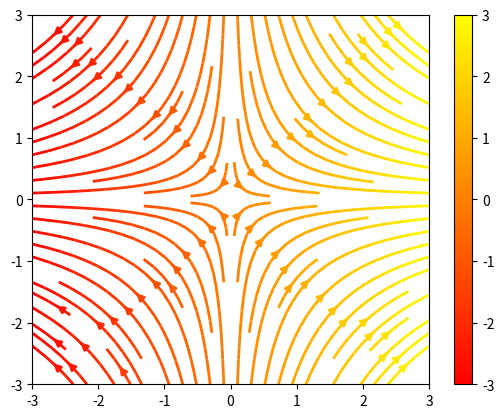
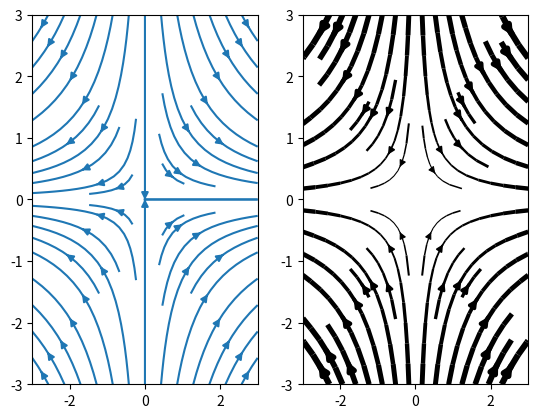
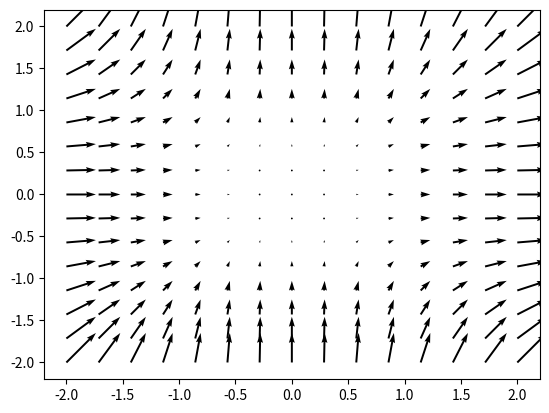

Reproduce these figures in Python, in order.
import numpy as np
import matplotlib.pyplot as plt

Y, X = np.mgrid[-3:3:100j, -3:3:100j]
uo1=1
uo2=1
w=1
t=0
t1=np.pi/4
U=uo1*np.cos(w*t)*X
V=-uo2*np.cos(w*t)*Y
U1=uo1*np.cos(w*t1)*X
V1=-uo2*np.cos(w*t1)*Y
speed = np.sqrt(U*U + V*V)

plt.streamplot(X, Y, U, V, color=U, linewidth=2, cmap=plt.cm.autumn)
plt.colorbar()

f, (ax1, ax2) = plt.subplots(ncols=2)
ax1.streamplot(X, Y, U, V, density=[0.5, 1])

lw = 5*speed/speed.max()
ax2.streamplot(X, Y, U1, V1, density=0.6, color='k', linewidth=lw)

plt.show()

from pylab import *
from numpy import ma

#X2,Y2 = np.mgrid[-3:3:100j, -3:3:100j]    #meshgrid( arange(0,2*pi,.2),arange(0,2*pi,.2) )
#U2 = 0.5*uo1*np.cos(w*t)*X2**2
#V2 = 0.5*uo2*np.cos(w*t)*Y2**2
#U21 = 0.5*uo1*np.cos(w*t1)*X2**2
#V21 = 0.5*uo2*np.cos(w*t1)*Y2**2

#1
#figure()
#Q = quiver( U, V)
#qk = quiverkey(Q, 0.5, 0.92, 2, r'$2 \frac{m}{s}$', labelpos='W',
#               fontproperties={'weight': 'bold'})
#l,r,b,t = axis()
#dx, dy = r-l, t-b
#axis([l-0.05*dx, r+0.05*dx, b-0.05*dy, t+0.05*dy])
#title('Minimal arguments, no kwargs')

#2
#figure()
#Q = quiver( X2, Y2, U2, V2, units='width')
#qk = quiverkey(Q, 0.9, 0.95, 2, r'$2 \frac{m}{s}$',
#               labelpos='E',
#               coordinates='figure',
#               fontproperties={'weight': 'bold'})
#axis([-0.5, 0.5, -0.5, 0.5])
#title('scales with plot width, not view')

#3
#figure()
#Q = quiver( X[::3, ::3], Y[::3, ::3], U[::3, ::3], V[::3, ::3],
#            pivot='mid', color='r', units='inches' )
#qk = quiverkey(Q, 0.5, 0.03, 1, r'$1 \frac{m}{s}$', fontproperties={'weight': 'bold'})
#plot( X[::3, ::3], Y[::3, ::3], 'k.')
#axis([-1, 7, -1, 7])
#title("pivot='mid'; every third arrow; units='inches'")

#4
#figure()
#M = sqrt(pow(U, 2) + pow(V, 2))
#Q = quiver( X, Y, U, V, M, units='x', pivot='tip', width=0.022, scale=1/0.15)
#qk = quiverkey(Q, 0.9, 1.05, 1, r'$1 \frac{m}{s}$',
#                            labelpos='E',
#                            fontproperties={'weight': 'bold'})
#plot(X, Y, 'k.')
#axis([-1, 7, -1, 7])
#title("scales with x view; pivot='tip'")

#5
#figure()
#Q = quiver( X2[::3, ::3], Y2[::3, ::3], U2[::3, ::3], V2[::3, ::3],
#Q = quiver( X2, Y2, U2, V2,color='r', units='x',linewidths=(2,), edgecolors=('k'), headaxislength=50)
#qk = quiverkey(Q, 0.5, 0.03, 1, r'$1 \frac{m}{s}$', fontproperties={'weight': 'bold'})
#axis([-0.5, 0.5, -0.5, 0.5])
#title("triangular head; scale with x view; black edges")

#6
#figure()
#M = zeros(U.shape, dtype='bool')
#M[U.shape[0]/3:2*U.shape[0]/3,U.shape[1]/3:2*U.shape[1]/3] = True
#U = ma.masked_array(U, mask=M)
#V = ma.masked_array(V, mask=M)
#Q = quiver( U, V)
#qk = quiverkey(Q, 0.5, 0.92, 2, r'$2 \frac{m}{s}$', labelpos='W',
#               fontproperties={'weight': 'bold'})
#l,r,b,t = axis()
#dx, dy = r-l, t-b
#axis([l-0.05*dx, r+0.05*dx, b-0.05*dy, t+0.05*dy])
#title('Minimal arguments, no kwargs - masked values')

#show()

Ypsi,Xpsi = np.mgrid[-2:2:15j, -2:2:15j]
widths=np.linspace(0,2,Xpsi.size)
psiX= 0.5*uo1*np.cos(w*t)*Xpsi**2
psiY= 0.5*uo2*np.cos(w*t)*Ypsi**2
psiX1= 0.5*uo1*np.cos(w*t1)*Xpsi**2
psiX2= 0.5*uo2*np.cos(w*t1)*Ypsi**2
psi=psiX+psiY
figure()
q = plt.quiver(Xpsi,Ypsi,psiX,psiY,linewidths=widths) #angles='xy',scale=1000,color='r')
#p = plt.quiverkey(q,1,16.5,50,"_",coordinates='data',color='r')
#xl = plt.xlabel("x (m)")
#yl = plt.ylabel("y (m)")
show()

